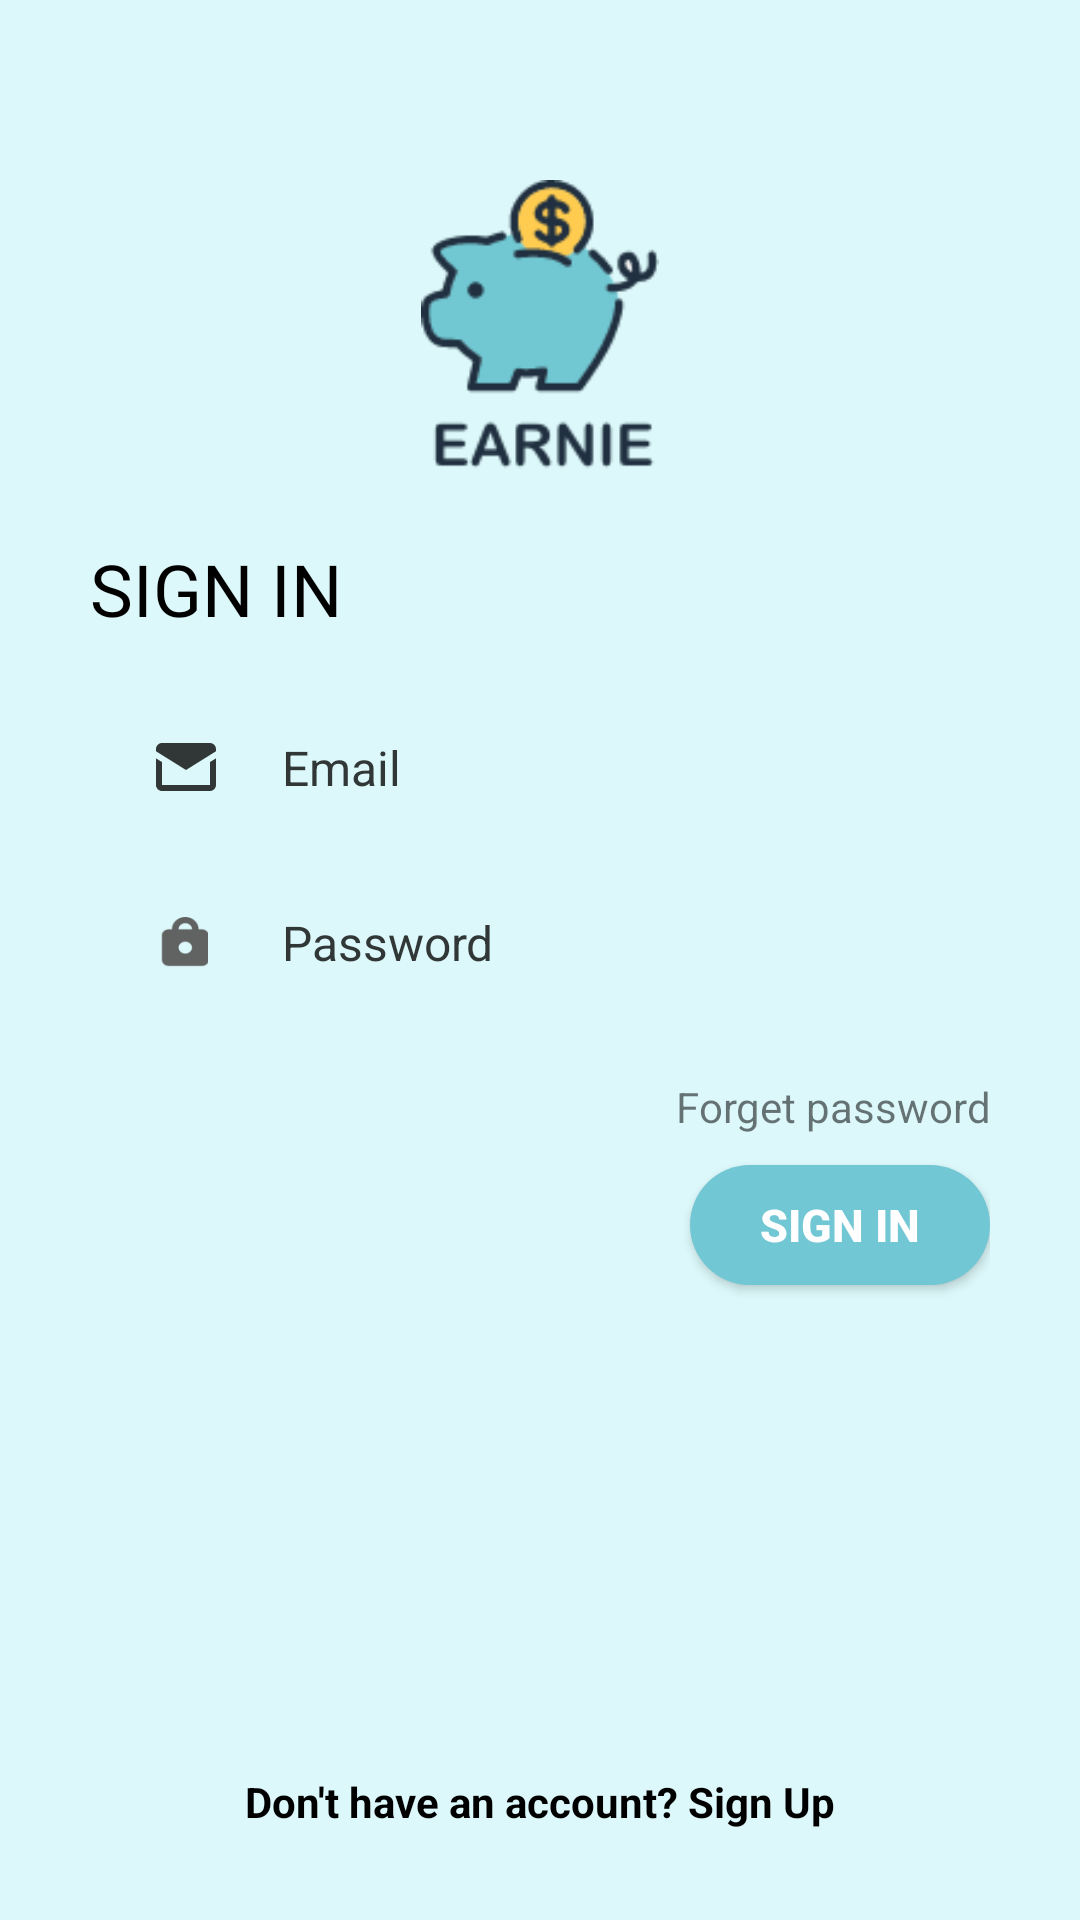

Reconstruct the res/layout file that produces this screen, plus the resources it refers to.
<!-- AndroidManifest.xml: application theme Theme.Earnie -->
<!-- res/layout/activity_login.xml -->
<?xml version="1.0" encoding="utf-8"?>
<LinearLayout xmlns:android="http://schemas.android.com/apk/res/android"
    xmlns:app="http://schemas.android.com/apk/res-auto"
    xmlns:tools="http://schemas.android.com/tools"
    android:layout_width="match_parent"
    android:layout_height="match_parent"
    tools:context=".activities.LoginActivity"
    android:background="#dcf8fa"
    android:layout_gravity="center"
    android:padding="30dp"
    android:orientation="vertical">

    <ImageView
        android:layout_width="100dp"
        android:layout_height="100dp"
        android:src="@drawable/logo"
        android:layout_marginTop="30dp"
        android:layout_gravity="center"/>

    <TextView
        android:layout_width="wrap_content"
        android:layout_height="wrap_content"
        android:text="Sign In"
        android:layout_marginTop="20dp"
        android:textAllCaps="true"
        android:textColor="@color/black"
        android:textSize="24sp"/>

    <EditText
        android:id="@+id/login_email"
        android:layout_width="match_parent"
        android:layout_height="47dp"
        android:layout_marginTop="20dp"
        android:drawableLeft="@drawable/email_variant"
        android:paddingLeft="20dp"
        android:hint="Email"
        android:textSize="16sp"
        android:inputType="textEmailAddress"
        android:textColor="@color/black"
        android:textColorHint="#313737"
        android:layout_gravity="center"
        android:gravity="center_vertical"
        android:drawablePadding="20dp"
        android:background="@drawable/rounded_corner_bg"/>


    <LinearLayout
        android:layout_marginTop="10dp"
        android:background="@drawable/rounded_corner_bg"
        android:paddingStart="15dp"
        android:layout_marginBottom="10dp"

        android:orientation="horizontal"
        android:layout_width="match_parent"
        android:layout_height="50dp"
        >
        <ImageView

            android:layout_marginStart="8dp"
            android:layout_gravity="center_vertical"
            android:src="@drawable/lock"
            android:layout_width="17dp"
            android:layout_height="17dp"
            />
        <EditText
            android:id="@+id/login_password"
            android:background="@null"
            android:paddingStart="24dp"
            android:paddingEnd="40dp"
            android:textColorHint="#313737"
            android:textColor="@color/black"
            android:hint="Password"
            android:inputType="textPassword"
            android:textSize="16sp"
            android:layout_width="match_parent"
            android:layout_height="wrap_content"
            android:gravity="center_vertical"
            android:layout_gravity="center"/>

    </LinearLayout>



    <LinearLayout
        android:layout_width="match_parent"
        android:layout_height="wrap_content"
        android:orientation="horizontal"
        android:layout_marginTop="10dp"
        android:weightSum="10">

        <TextView
            android:visibility="gone"
            android:layout_width="wrap_content"
            android:layout_height="wrap_content"
            android:text="Remember me?"/>

        <CheckBox
            android:visibility="gone"
            android:id="@+id/remember_me"
            android:layout_width="wrap_content"
            android:layout_height="wrap_content"/>

        <TextView
            android:id="@+id/forget_password"
            android:layout_width="match_parent"
            android:layout_height="wrap_content"
            android:text="Forget password"
            android:gravity="end"
            />
    </LinearLayout>

    <Button
        android:id="@+id/loginbtn"
        android:layout_width="100dp"
        android:layout_height="40dp"
        android:layout_marginTop="10dp"
        android:text="Sign In"
        android:textColor="@color/white"
        android:textSize="15sp"
        android:textStyle="bold"
        android:background="@drawable/rounded_corner_bg_login"
        android:layout_gravity="end"/>


    <LinearLayout
        android:layout_width="match_parent"
        android:layout_height="match_parent"
        android:gravity="bottom"
        android:orientation="vertical">

        <TextView
            android:id="@+id/signup_text"
            android:layout_width="wrap_content"
            android:layout_height="wrap_content"
            android:text="Don't have an account? Sign Up"
            android:textColor="@color/black"
            android:textStyle="bold"
            android:layout_gravity="bottom|center"/>

    </LinearLayout>
</LinearLayout>
<!-- resources referenced by this layout -->
<resources>
  <color name="black">#FF000000</color>
  <color name="white">#FFFFFFFF</color>
  <!-- drawable email_variant (drawable) -->
  <vector xmlns:android="http://schemas.android.com/apk/res/android"
      android:height="24dp"
      android:width="24dp"
      android:viewportWidth="24"
      android:viewportHeight="24">
      <path android:fillColor="#313737" android:pathData="M12,13L2,6.76V6C2,4.89 2.89,4 4,4H20A2,2 0 0,1 22,6V6.75L12,13M22,18A2,2 0 0,1 20,20H4C2.89,20 2,19.1 2,18V9.11L4,10.36V18H20V10.36L22,9.11V18Z" />
  </vector>
  <!-- drawable lock: png bitmap (drawable, 1280 bytes) -->
  <!-- drawable logo: png bitmap (drawable, 7337 bytes) -->
  <!-- drawable rounded_corner_bg_login (drawable) -->
  <?xml version="1.0" encoding="utf-8"?>
  <shape xmlns:android="http://schemas.android.com/apk/res/android"
      android:shape="rectangle">
      <corners
          android:radius="20dp"/>
      <solid
          android:color="@color/primary"/>
  </shape>
  <style name="Theme.Earnie" parent="Theme.MaterialComponents.DayNight.NoActionBar">
          
          <item name="colorPrimary">#72c7d4</item>
          <item name="colorPrimaryVariant">#72c7d4</item>
          <item name="colorOnPrimary">@color/white</item>
          
          <item name="colorSecondary">@color/primary</item>
          <item name="colorSecondaryVariant">@color/primary</item>
          <item name="colorOnSecondary">@color/black</item>
          
          <item name="android:statusBarColor" tools:targetApi="l">?attr/colorPrimaryVariant</item>
          
      </style>
  <color name="primary">#72c7d4</color>
</resources>
